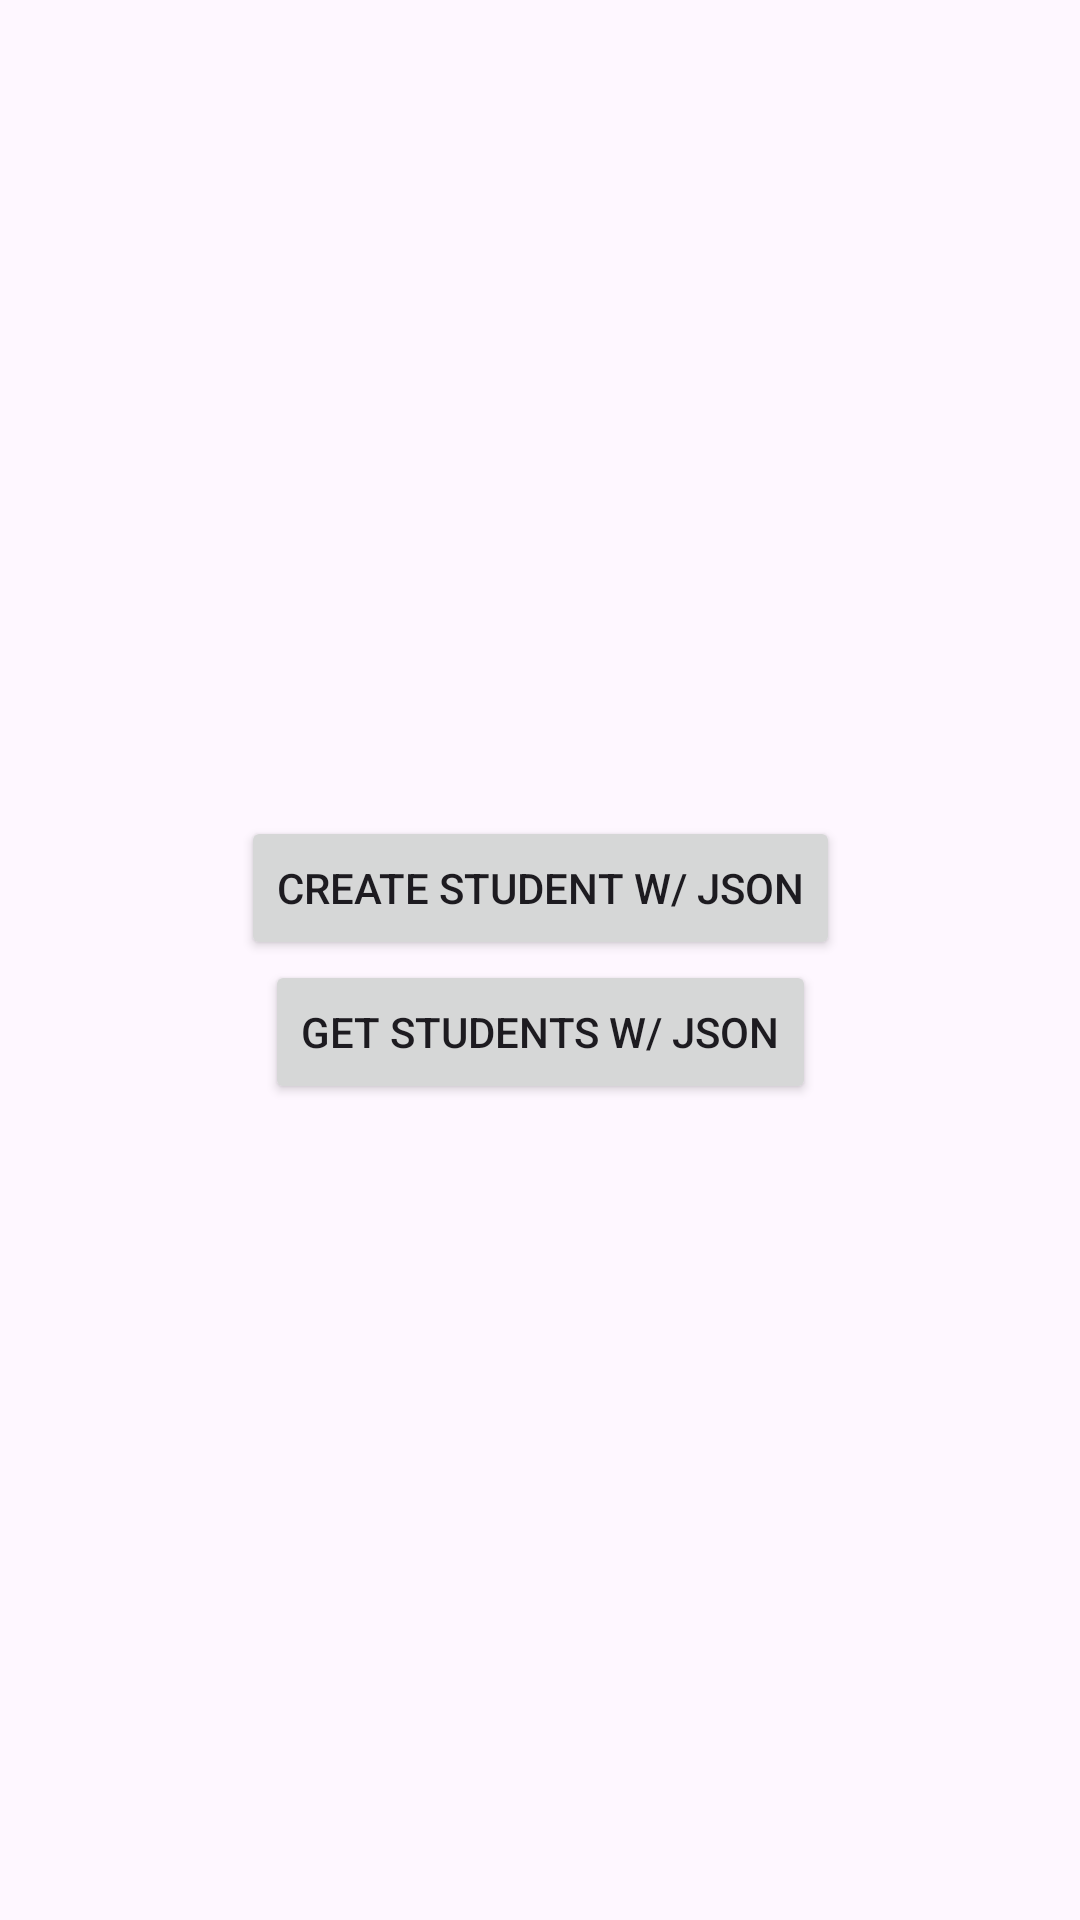

Android layout source for this screen:
<!-- AndroidManifest.xml: application theme Theme.ObjectRelationshipsInRoom -->
<!-- res/layout/activity_type_converter_approach.xml -->
<?xml version="1.0" encoding="utf-8"?>
<androidx.constraintlayout.widget.ConstraintLayout xmlns:android="http://schemas.android.com/apk/res/android"
    xmlns:app="http://schemas.android.com/apk/res-auto"
    xmlns:tools="http://schemas.android.com/tools"
    android:layout_width="match_parent"
    android:layout_height="match_parent"
    tools:context=".TypeConverterApproachActivity">

    <Button
        android:id="@+id/btnCreateStudentWithJson"
        android:layout_width="wrap_content"
        android:layout_height="wrap_content"
        android:text="Create Student w/ Json"
        app:layout_constraintBottom_toTopOf="@+id/btnGetStudentsWithJson"
        app:layout_constraintEnd_toEndOf="parent"
        app:layout_constraintHorizontal_bias="0.5"
        app:layout_constraintStart_toStartOf="parent"
        app:layout_constraintTop_toTopOf="parent"
        app:layout_constraintVertical_chainStyle="packed" />

    <Button
        android:id="@+id/btnGetStudentsWithJson"
        android:layout_width="wrap_content"
        android:layout_height="wrap_content"
        android:text="Get Students w/ Json"
        app:layout_constraintBottom_toBottomOf="parent"
        app:layout_constraintEnd_toEndOf="parent"
        app:layout_constraintHorizontal_bias="0.5"
        app:layout_constraintStart_toStartOf="parent"
        app:layout_constraintTop_toBottomOf="@+id/btnCreateStudentWithJson" />

</androidx.constraintlayout.widget.ConstraintLayout>
<!-- resources referenced by this layout -->
<resources>
  <style name="Theme.ObjectRelationshipsInRoom" parent="Base.Theme.ObjectRelationshipsInRoom" />
  <style name="Base.Theme.ObjectRelationshipsInRoom" parent="Theme.Material3.DayNight.NoActionBar">
          
          
      </style>
</resources>
